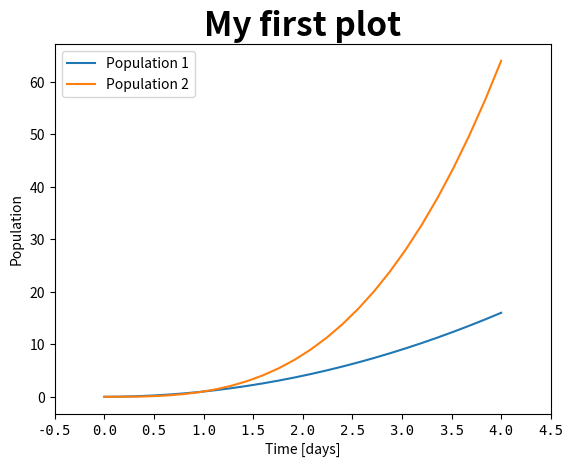

This chart was generated by the following Python code:
# -*- coding: utf-8 -*-
"""
Created on Sat Oct  3 21:33:31 2020

[redacted]
"""
import numpy as np
import matplotlib.pyplot as plt
import matplotlib
# 保存图形为文件
num_points = 26
x_min, x_max = 0, 4
x_values = np.linspace(x_min, x_max, num_points)
y_values = x_values**2
plt.figure()
assert len(x_values) == len(y_values),\
    "Length-mismatch: {:d} versus {:d}".format(len(x_values), len(y_values))
plt.plot(x_values, y_values, label='Population 1')
plt.plot(x_values, x_values**3, label='Population 2')
plt.show()
plt.legend()
ax = plt.gca()
ax.set_title("My first plot", size=24, weight='bold')
ax.set_xlabel("Time [days]")
ax.set_ylabel("Population")
ax.set_xticks(ax.get_xticks())  # 新版bug
ax.set_xticklabels(ax.get_xticks(), family='monospace', fontsize=10)
# 获取支持的文件格式
fig = plt.gcf()
print(fig.canvas.get_supported_filetypes())
"""支持的文件格式：
 'eps': 'Encapsulated Postscript',
 'jpg': 'Joint Photographic Experts Group',
 'jpeg': 'Joint Photographic Experts Group',
 'pdf': 'Portable Document Format',
 'pgf': 'PGF code for LaTeX',
 'png': 'Portable Network Graphics',
 'ps': 'Postscript',
 'raw': 'Raw RGBA bitmap',
 'rgba': 'Raw RGBA bitmap',
 'svg': 'Scalable Vector Graphics',
 'svgz': 'Scalable Vector Graphics',
 'tif': 'Tagged Image File Format',
 'tiff': 'Tagged Image File Format'"""
"""方法一
点击窗口右上角Save键(默认为png格式)"""
# 方法二
# IPython或脚本
# plt.savefig(str 文件名)
plt.savefig("3.3.7.pdf")
matplotlib.rcParams['svg.fonttype'] = 'none'
plt.savefig("3.3.7.svg")
# eps、svg文件可以用Inkscape或Xfig等开源矢量图应用打开并修改
# 但标题、坐标轴标签等文本难以被其他应用编辑
# matplotlib.rcParams['svg.fonttype']='none'或
# matplotlib.rcParams['svg.fonttype']=42将文本以类型形式保存在svg文件中（易于编辑）
